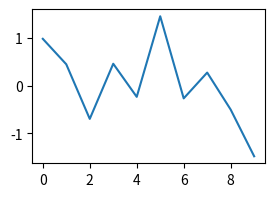

Recreate this plot in Python.
# %%
import numpy as np
import matplotlib.pyplot as plt

# %%
#data
np.random.seed(1)
x = np.arange(10)
y = np.random.rand(10)
print('y is', y)
rng = np.random.default_rng()
y = rng.normal(size=10)
#그래프 출력

print(x)
print(y)
print(rng)
plt.figure(figsize=(3,2))
plt.plot(x,y)
plt.show()

# %%
